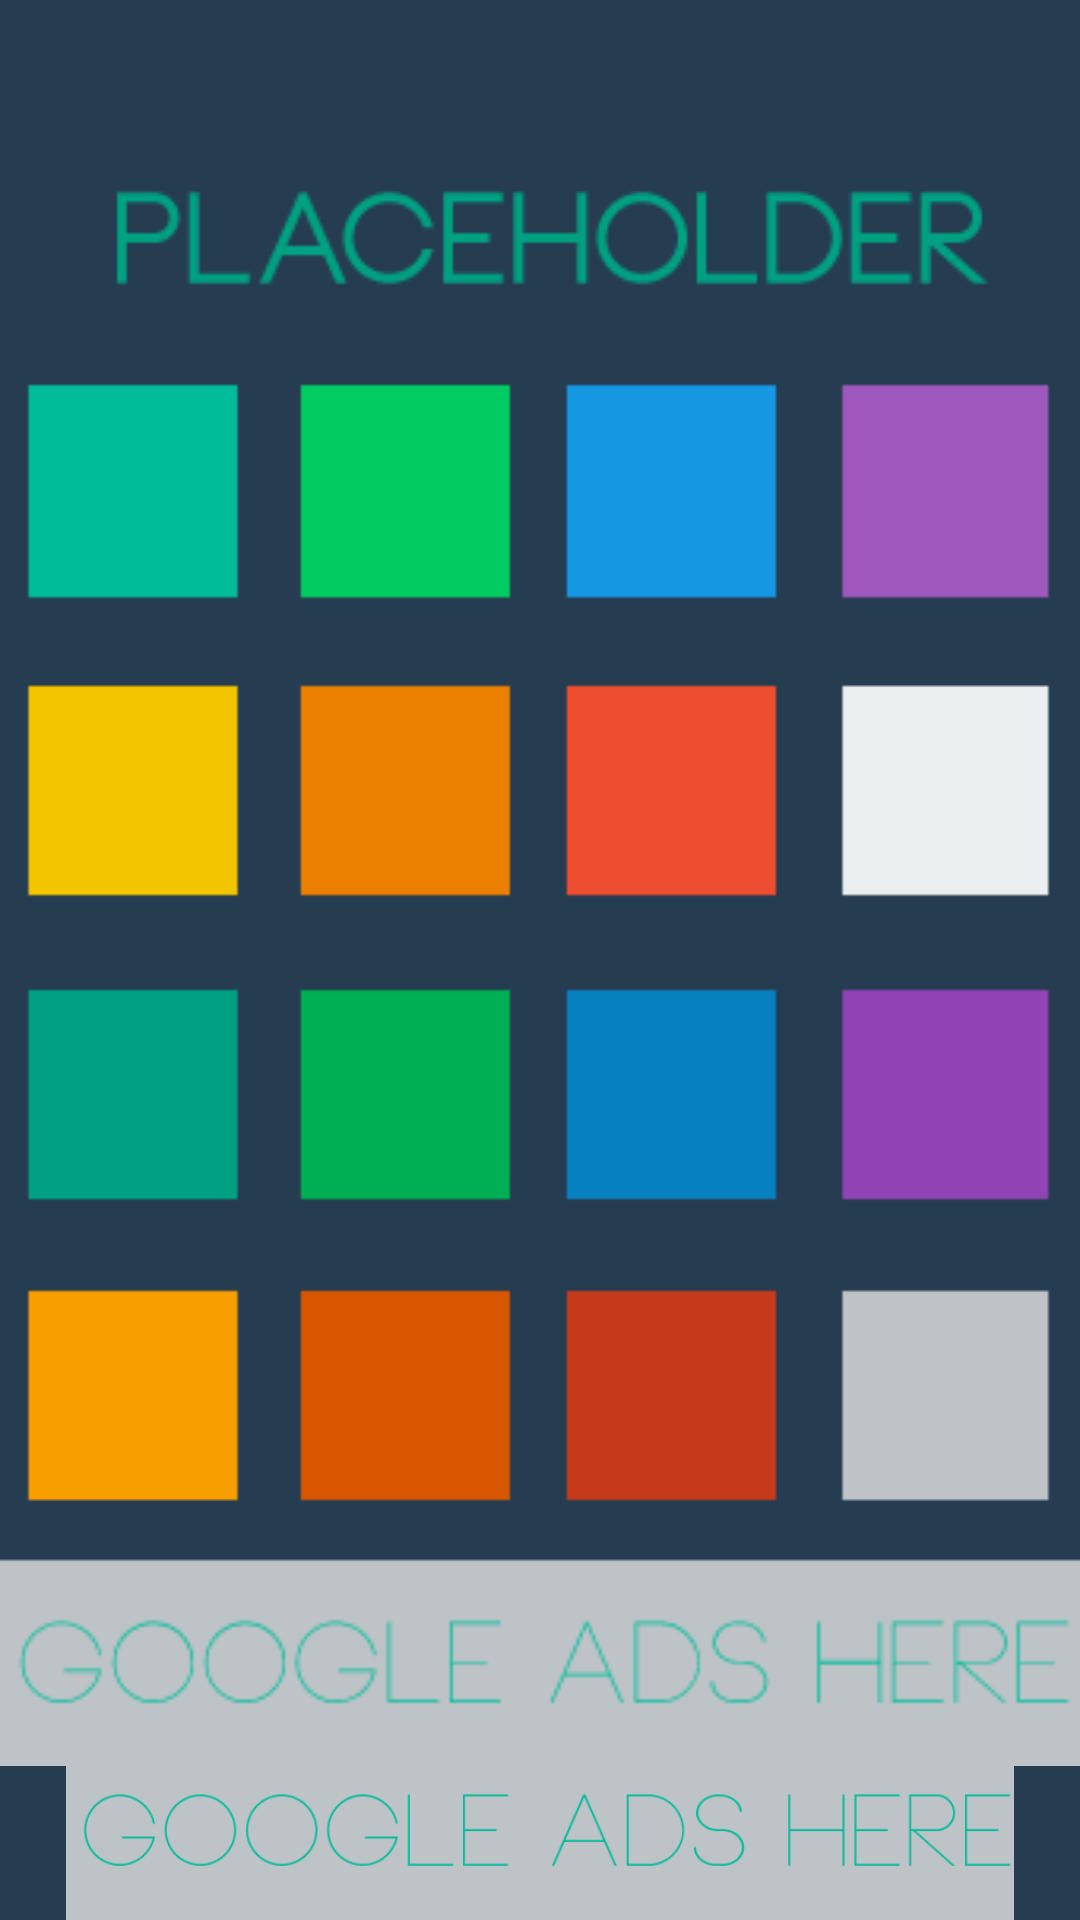

Android layout source for this screen:
<!-- AndroidManifest.xml: application theme Theme.Uberhero -->
<!-- res/layout/abouthero.xml -->
<?xml version="1.0" encoding="utf-8"?>
<RelativeLayout xmlns:android="http://schemas.android.com/apk/res/android"
    android:layout_width="match_parent"
    android:layout_height="match_parent"
    android:orientation="vertical" 
    android:background="#263c51">

    <ImageView
        android:id="@+id/imageView1"
        android:layout_width="fill_parent"
        android:layout_height="fill_parent"
        android:layout_centerHorizontal="true"
        android:layout_centerVertical="true"
        android:src="@drawable/gridplaceholder" />
    
    <ImageView
        android:id="@+id/googleAd"
        android:layout_width="360dp"
        android:layout_height="60dp"
        android:layout_alignParentBottom="true"
        android:layout_alignParentLeft="true"
        android:src="@drawable/google_ads" />

</RelativeLayout>
<!-- resources referenced by this layout -->
<resources>
  <!-- drawable selectable_background_uberhero (drawable) -->
  <?xml version="1.0" encoding="utf-8"?>
  <selector xmlns:android="http://schemas.android.com/apk/res/android"
          android:exitFadeDuration="@android:integer/config_mediumAnimTime" >
      <item android:state_pressed="false" android:state_focused="true" android:drawable="@drawable/list_focused_uberhero" />
      <item android:state_pressed="true" android:drawable="@drawable/list_pressed_uberhero" />
      <item android:drawable="@android:color/transparent" />
  </selector>
  <style name="PopupMenu.Uberhero" parent="@android:style/Widget.Holo.Light.ListPopupWindow">
          <item name="android:popupBackground">@drawable/menu_dropdown_panel_uberhero</item>	
      </style>
  <style name="DropDownListView.Uberhero" parent="@android:style/Widget.Holo.Light.ListView.DropDown">
          <item name="android:listSelector">@drawable/selectable_background_uberhero</item>
      </style>
  <style name="ActionBarTabStyle.Uberhero" parent="@android:style/Widget.Holo.Light.ActionBar.TabView">
          <item name="android:background">@drawable/tab_indicator_ab_uberhero</item>
      </style>
  <style name="DropDownNav.Uberhero" parent="@android:style/Widget.Holo.Light.Spinner">
          <item name="android:background">@drawable/spinner_background_ab_uberhero</item>
          <item name="android:popupBackground">@drawable/menu_dropdown_panel_uberhero</item>
          <item name="android:dropDownSelector">@drawable/selectable_background_uberhero</item>
      </style>
  <style name="ActionBar.Solid.Uberhero" parent="@android:style/Widget.Holo.Light.ActionBar.Solid">
          <item name="android:background">@drawable/ab_background_textured_uberhero</item>
          <item name="android:backgroundStacked">@drawable/ab_stacked_solid_uberhero</item>
          <item name="android:backgroundSplit">@drawable/ab_background_textured_uberhero</item>
          <item name="android:progressBarStyle">@style/ProgressBar.Uberhero</item>
      </style>
  <style name="ActionButton.CloseMode.Uberhero" parent="@android:style/Widget.Holo.Light.ActionButton.CloseMode">
          <item name="android:background">@drawable/btn_cab_done_uberhero</item>
      </style>
  <!-- drawable spinner_background_ab_uberhero (drawable) -->
  <?xml version="1.0" encoding="utf-8"?>
  <selector xmlns:android="http://schemas.android.com/apk/res/android">
      <item android:state_enabled="false"
          android:drawable="@drawable/spinner_ab_disabled_uberhero" />
      <item android:state_pressed="true"
          android:drawable="@drawable/spinner_ab_pressed_uberhero" />
      <item android:state_pressed="false" android:state_focused="true"
          android:drawable="@drawable/spinner_ab_focused_uberhero" />
      <item android:drawable="@drawable/spinner_ab_default_uberhero" />
  </selector>
  <!-- drawable ab_background_textured_uberhero (drawable) -->
  <?xml version="1.0" encoding="utf-8"?>
  <bitmap xmlns:android="http://schemas.android.com/apk/res/android"
      android:src="@drawable/ab_texture_tile_uberhero"
      android:tileMode="repeat" />
  <style name="ProgressBar.Uberhero" parent="@android:style/Widget.Holo.Light.ProgressBar.Horizontal">
          <item name="android:progressDrawable">@drawable/progress_horizontal_uberhero</item>
      </style>
  <!-- drawable btn_cab_done_uberhero (drawable) -->
  <?xml version="1.0" encoding="utf-8"?>
  <selector xmlns:android="http://schemas.android.com/apk/res/android">
      <item android:state_pressed="true"
          android:drawable="@drawable/btn_cab_done_pressed_uberhero" />
      <item android:state_focused="true" android:state_enabled="true"
          android:drawable="@drawable/btn_cab_done_focused_uberhero" />
      <item android:state_enabled="true"
          android:drawable="@drawable/btn_cab_done_default_uberhero" />
  </selector>
</resources>
